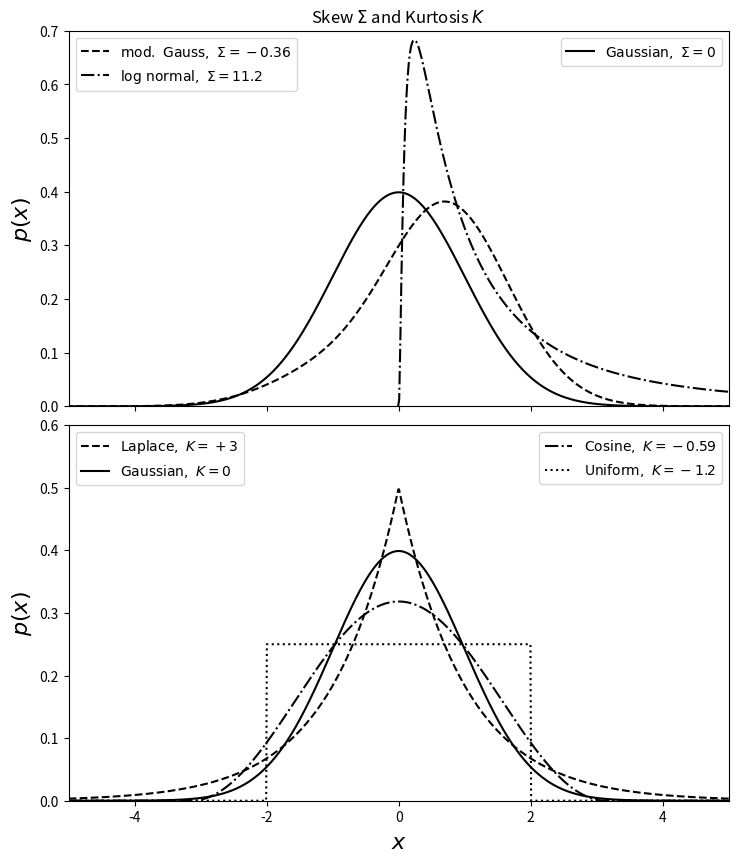

The matplotlib source for this figure:
"""
Kurtosis and Skew
-----------------

This figure visualizes the kurtosis and skew of several distributions
"""
# [redacted]
# License: BSD
#   The figure produced by this code is published in the textbook
#   "Statistics, Data Mining, and Machine Learning in Astronomy" (2013)
#   For more information, see http://astroML.github.com
import numpy as np
from scipy import stats
from matplotlib import pyplot as plt

fig = plt.figure(figsize=(8, 10))
fig.subplots_adjust(right=0.95, hspace=0.05)

# First show distributions with different skeq
ax = fig.add_subplot(211)
x = np.linspace(-8, 8, 1000)
N = stats.norm(0, 1)

l1, = ax.plot(x, N.pdf(x), '-k',
             label=r'${\rm Gaussian,}\ \Sigma=0$')

l2, = ax.plot(x, 0.5 * N.pdf(x) * (2 + x + 0.5 * (x * x - 1)),
              '--k', label=r'${\rm mod.\ Gauss,}\ \Sigma=-0.36$')
l3, = ax.plot(x[499:], stats.lognorm(1.2).pdf(x[499:]), '-.k',
              label=r'$\rm log\ normal,\ \Sigma=11.2$')

ax.set_xlim(-5, 5)
ax.set_ylim(0, 0.7001)
ax.set_ylabel('$p(x)$', fontsize=16)
ax.xaxis.set_major_formatter(plt.NullFormatter())

# trick to show multiple legends
leg1 = ax.legend([l1], [l1.get_label()], loc=1)
leg2 = ax.legend([l2, l3], (l2.get_label(), l3.get_label()), loc=2)
ax.add_artist(leg1)
ax.set_title('Skew $\Sigma$ and Kurtosis $K$')

# next show distributions with different kurtosis
ax = fig.add_subplot(212)
x = np.linspace(-5, 5, 1000)
l1, = ax.plot(x, stats.laplace(0, 1).pdf(x), '--k',
             label=r'${\rm Laplace,}\ K=+3$')
l2, = ax.plot(x, stats.norm(0, 1).pdf(x), '-k',
             label=r'${\rm Gaussian,}\ K=0$')
l3, = ax.plot(x, stats.cosine(0, 1).pdf(x), '-.k',
             label=r'${\rm Cosine,}\ K=-0.59$')
l4, = ax.plot(x, stats.uniform(-2, 4).pdf(x), ':k',
             label=r'${\rm Uniform,}\ K=-1.2$')

ax.set_xlim(-5, 5)
ax.set_ylim(0, 0.6001)
ax.set_xlabel('$x$', fontsize=16)
ax.set_ylabel('$p(x)$', fontsize=16)

# trick to show multiple legends
leg1 = ax.legend((l1, l2), (l1.get_label(), l2.get_label()), loc=2)
leg2 = ax.legend((l3, l4), (l3.get_label(), l4.get_label()), loc=1)
ax.add_artist(leg1)

plt.show()
